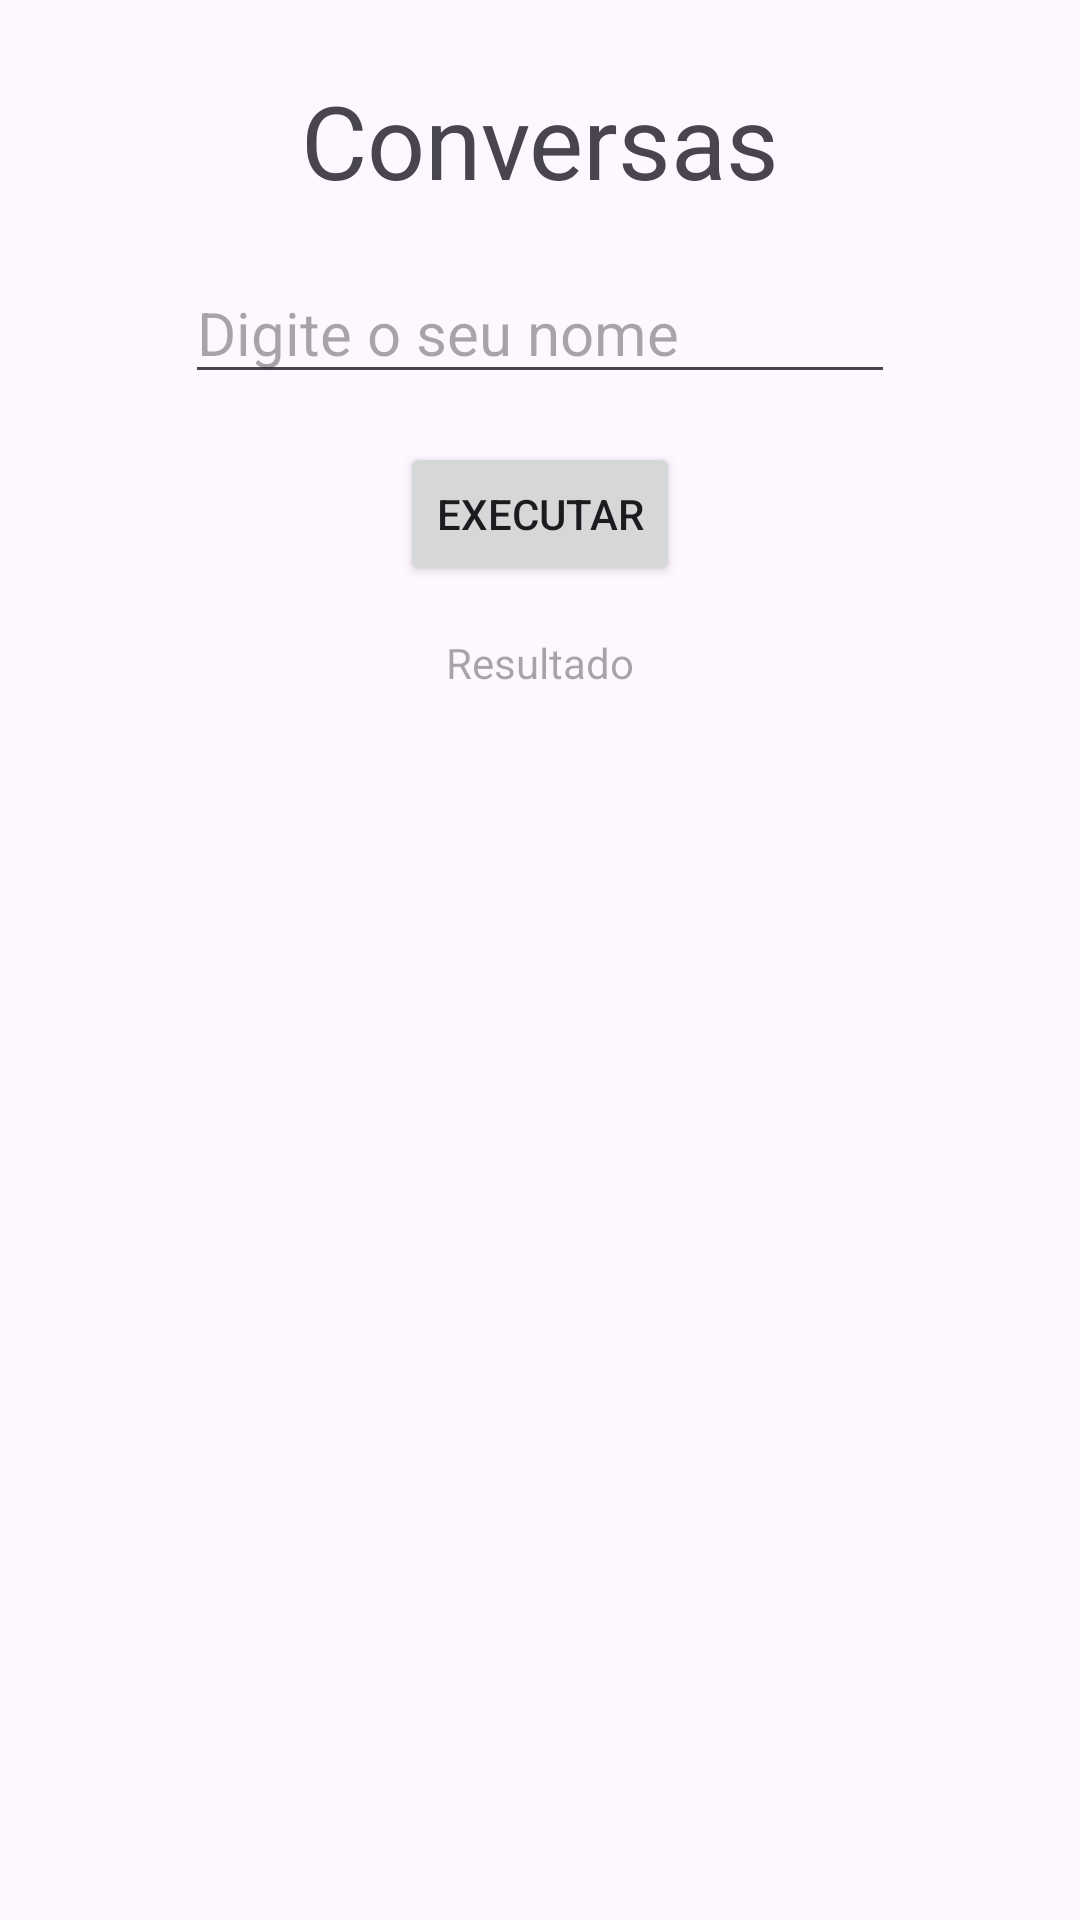

This screen was rendered from an Android layout file. Write that file and the resources it references.
<!-- AndroidManifest.xml: application theme Theme.AulasFragment -->
<!-- res/layout/fragment_conversas.xml -->
<?xml version="1.0" encoding="utf-8"?>
<androidx.constraintlayout.widget.ConstraintLayout xmlns:android="http://schemas.android.com/apk/res/android"
    xmlns:app="http://schemas.android.com/apk/res-auto"
    xmlns:tools="http://schemas.android.com/tools"
    android:layout_width="match_parent"
    android:layout_height="match_parent">

    <TextView
        android:id="@+id/textView"
        android:layout_width="wrap_content"
        android:layout_height="wrap_content"
        android:layout_marginTop="24dp"
        android:text="Conversas"
        android:textSize="34sp"
        app:layout_constraintEnd_toEndOf="parent"
        app:layout_constraintHorizontal_bias="0.5"
        app:layout_constraintStart_toStartOf="parent"
        app:layout_constraintTop_toTopOf="parent" />

    <EditText
        android:id="@+id/editNome"
        android:layout_width="wrap_content"
        android:layout_height="wrap_content"
        android:layout_marginTop="18dp"
        android:ems="10"
        android:hint="Digite o seu nome"
        android:inputType="text"
        android:textSize="20sp"
        app:layout_constraintEnd_toEndOf="parent"
        app:layout_constraintHorizontal_bias="0.5"
        app:layout_constraintStart_toStartOf="parent"
        app:layout_constraintTop_toBottomOf="@+id/textView" />

    <Button
        android:id="@+id/btnExecutar"
        android:layout_width="wrap_content"
        android:layout_height="wrap_content"
        android:layout_marginTop="16dp"
        android:text="Executar"
        app:layout_constraintEnd_toEndOf="parent"
        app:layout_constraintHorizontal_bias="0.5"
        app:layout_constraintStart_toStartOf="parent"
        app:layout_constraintTop_toBottomOf="@+id/editNome" />

    <TextView
        android:id="@+id/textNome"
        android:layout_width="wrap_content"
        android:layout_height="wrap_content"
        android:layout_marginTop="16dp"
        android:hint="Resultado"
        app:layout_constraintEnd_toEndOf="parent"
        app:layout_constraintHorizontal_bias="0.5"
        app:layout_constraintStart_toStartOf="parent"
        app:layout_constraintTop_toBottomOf="@+id/btnExecutar" />
</androidx.constraintlayout.widget.ConstraintLayout>
<!-- resources referenced by this layout -->
<resources>
  <style name="Theme.AulasFragment" parent="Base.Theme.AulasFragment" />
  <style name="Base.Theme.AulasFragment" parent="Theme.Material3.DayNight.NoActionBar">
          
          
      </style>
</resources>
